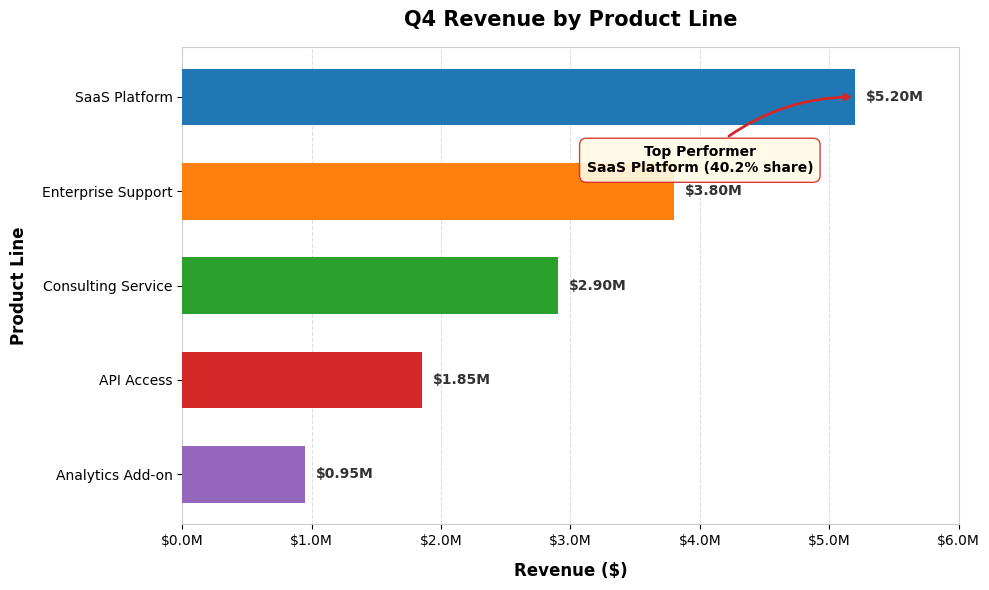
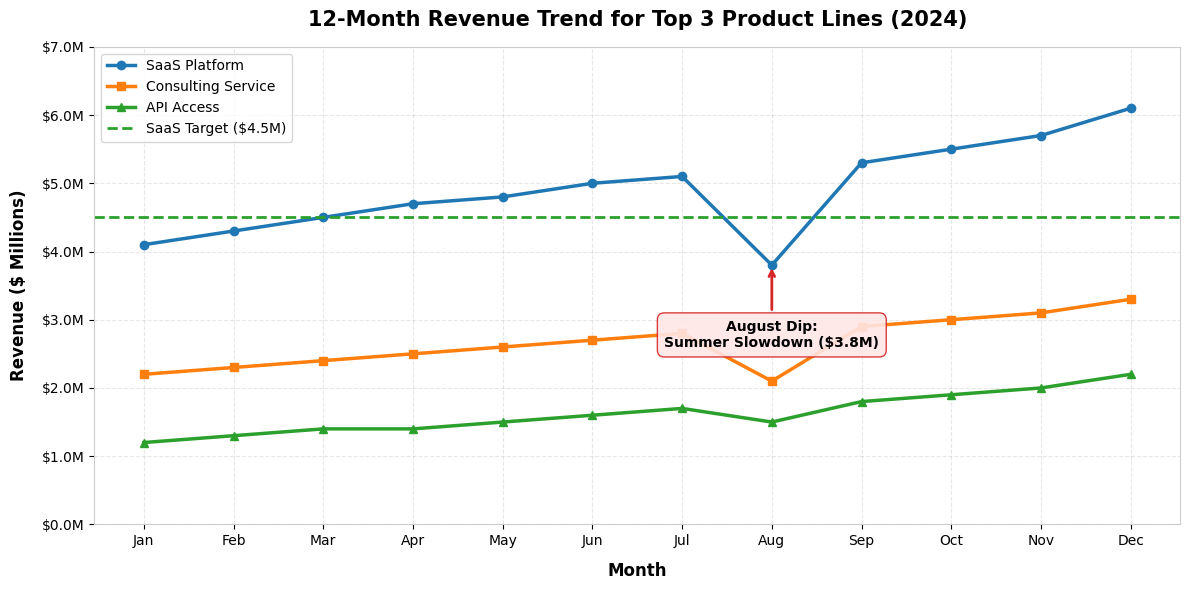
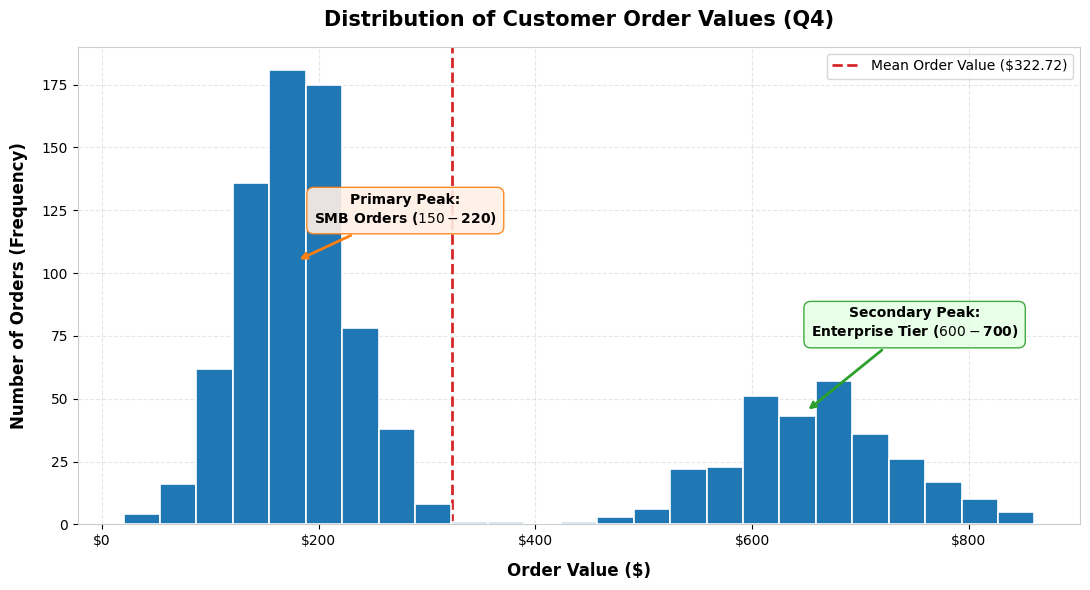
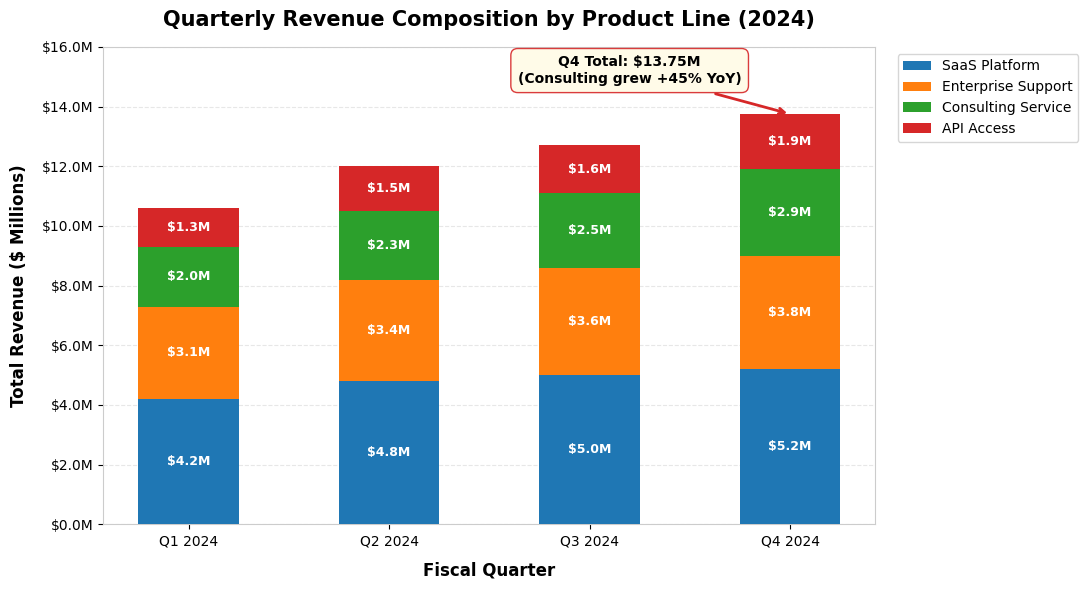
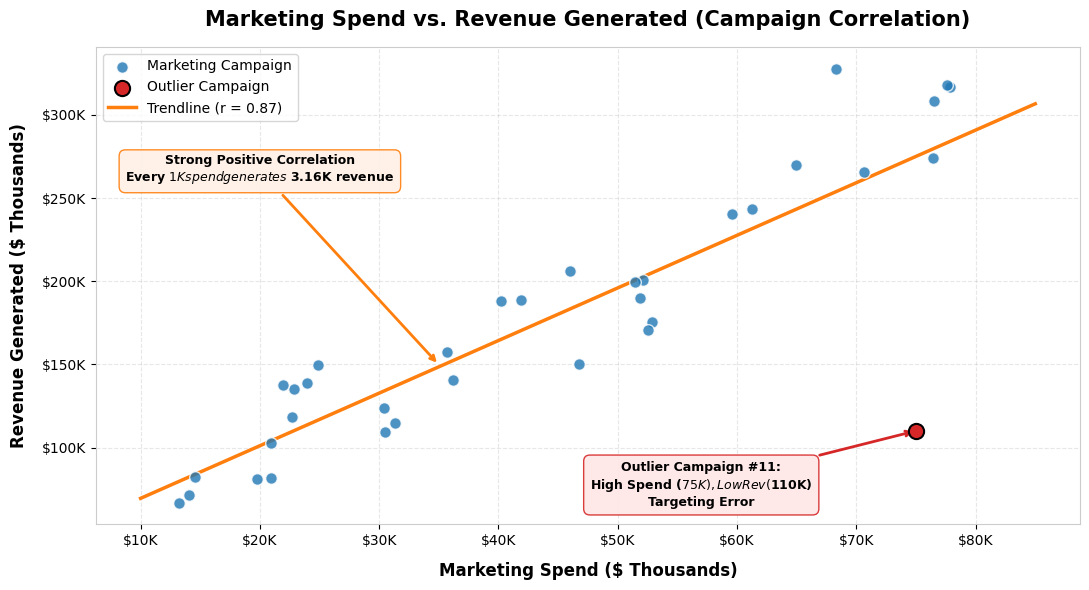

Python code for these plots, in order:
"""
Business Visualisation Principles Workflow
Creates 5 distinct business visualisations matching data relationships:
1. Horizontal Bar Chart (Comparison): Q4 Revenue by Product Line
2. Line Chart (Trend): 12-Month Revenue Trend for Top 3 Products
3. Histogram (Distribution): Distribution of Customer Order Values
4. Stacked Bar Chart (Composition): Quarterly Revenue Composition by Product Line
5. Scatter Plot (Correlation): Marketing Spend vs. Revenue Generated
"""

import os
import sys
import numpy as np
import pandas as pd
import matplotlib.pyplot as plt
import matplotlib.ticker as ticker

# Ensure stdout uses UTF-8 encoding on Windows console
if sys.platform == 'win32':
    sys.stdout.reconfigure(encoding='utf-8')

# Define single consistent company colour palette
PALETTE = {
    'primary': '#1f77b4',    # Steel Blue - Product A / Primary Series
    'secondary': '#ff7f0e',  # Safety Orange - Product B / Secondary Series
    'success': '#2ca02c',    # Cooked Asparagus Green - Product C / Target / Growth
    'danger': '#d62728',     # Brick Red - Danger / Dip / Outlier / Alert
    'purple': '#9467bd',     # Muted Purple - Product D / Fifth Series
    'neutral': '#7f7f7f'     # Middle Gray - Grid / Secondary text
}

CHART_COLORS = ['#1f77b4', '#ff7f0e', '#2ca02c', '#d62728', '#9467bd']

# Apply clean global Matplotlib aesthetic parameters
plt.rcParams['font.sans-serif'] = 'DejaVu Sans'
plt.rcParams['axes.edgecolor'] = '#cccccc'
plt.rcParams['axes.linewidth'] = 0.8


def ensure_output_dir():
    """Creates the output directory if it does not already exist."""
    os.makedirs('output', exist_ok=True)


def create_chart1_bar():
    """
    Chart 1: Bar Chart (Comparison across Categories)
    Shows total revenue by product line for the last quarter (Q4).
    """
    print("Generating Chart 1: Bar Chart (Comparison)...")
    
    products = ['SaaS Platform', 'Enterprise Support', 'Consulting Service', 'API Access', 'Analytics Add-on']
    revenue = [5200000, 3800000, 2900000, 1850000, 950000]
    
    fig, ax = plt.subplots(figsize=(10, 6))
    
    # Horizontal bar chart for clean category readability
    bars = ax.barh(products, revenue, color=CHART_COLORS[:len(products)], height=0.6, zorder=3)
    
    # Invert y-axis so highest value is at the top
    ax.invert_yaxis()
    
    # Labels & Title
    ax.set_xlabel('Revenue ($)', fontsize=12, labelpad=10, fontweight='semibold')
    ax.set_ylabel('Product Line', fontsize=12, labelpad=10, fontweight='semibold')
    ax.set_title('Q4 Revenue by Product Line', fontsize=15, fontweight='bold', pad=15)
    
    # X-axis currency formatter ($M)
    ax.xaxis.set_major_formatter(ticker.FuncFormatter(lambda x, p: f'${x/1e6:.1f}M'))
    ax.set_xlim(0, 6000000)
    
    # Data labels on bars
    for bar in bars:
        width = bar.get_width()
        ax.annotate(f'${width/1e6:.2f}M',
                    xy=(width, bar.get_y() + bar.get_height() / 2),
                    xytext=(8, 0),
                    textcoords="offset points",
                    ha='left', va='center',
                    fontsize=10, fontweight='bold', color='#333333')
                    
    # Annotation for Key Insight
    top_product = products[0]
    top_revenue = revenue[0]
    ax.annotate(
        'Top Performer\nSaaS Platform (40.2% share)',
        xy=(top_revenue, 0),
        xytext=(top_revenue - 1200000, 0.8),
        arrowprops=dict(arrowstyle='->', color=PALETTE['danger'], lw=2, connectionstyle="arc3,rad=-0.2"),
        fontsize=10, fontweight='bold', ha='center',
        bbox=dict(boxstyle='round,pad=0.5', facecolor='#fffbe6', edgecolor=PALETTE['danger'], alpha=0.9)
    )
    
    ax.grid(True, axis='x', linestyle='--', alpha=0.4, zorder=0)
    plt.tight_layout()
    
    filepath = 'output/chart1_revenue_by_product.png'
    plt.savefig(filepath, dpi=300, bbox_inches='tight')
    plt.close()
    print(f"Chart 1 saved to {filepath}")


def create_chart2_line():
    """
    Chart 2: Line Chart (Trend over Time)
    Shows monthly revenue trend over 12 months for top 3 products with target reference line.
    """
    print("Generating Chart 2: Line Chart (Trend)...")
    
    months = ['Jan', 'Feb', 'Mar', 'Apr', 'May', 'Jun', 'Jul', 'Aug', 'Sep', 'Oct', 'Nov', 'Dec']
    
    # Data for top 3 products
    rev_saas = [4.1, 4.3, 4.5, 4.7, 4.8, 5.0, 5.1, 3.8, 5.3, 5.5, 5.7, 6.1]  # $M
    rev_consulting = [2.2, 2.3, 2.4, 2.5, 2.6, 2.7, 2.8, 2.1, 2.9, 3.0, 3.1, 3.3]
    rev_api = [1.2, 1.3, 1.4, 1.4, 1.5, 1.6, 1.7, 1.5, 1.8, 1.9, 2.0, 2.2]
    
    fig, ax = plt.subplots(figsize=(12, 6))
    
    ax.plot(months, rev_saas, marker='o', linewidth=2.5, color=CHART_COLORS[0], label='SaaS Platform')
    ax.plot(months, rev_consulting, marker='s', linewidth=2.5, color=CHART_COLORS[1], label='Consulting Service')
    ax.plot(months, rev_api, marker='^', linewidth=2.5, color=CHART_COLORS[2], label='API Access')
    
    # Target reference line
    target_revenue = 4.5
    ax.axhline(y=target_revenue, color=PALETTE['success'], linestyle='--', linewidth=2, label='SaaS Target ($4.5M)')
    
    # Labels & Title
    ax.set_title('12-Month Revenue Trend for Top 3 Product Lines (2024)', fontsize=15, fontweight='bold', pad=15)
    ax.set_xlabel('Month', fontsize=12, labelpad=10, fontweight='semibold')
    ax.set_ylabel('Revenue ($ Millions)', fontsize=12, labelpad=10, fontweight='semibold')
    
    ax.yaxis.set_major_formatter(ticker.FuncFormatter(lambda y, p: f'${y:.1f}M'))
    ax.set_ylim(0, 7.0)
    
    # Annotate August Dip anomaly
    aug_idx = 7
    ax.annotate(
        'August Dip:\nSummer Slowdown ($3.8M)',
        xy=(months[aug_idx], rev_saas[aug_idx]),
        xytext=(months[aug_idx], rev_saas[aug_idx] - 1.2),
        arrowprops=dict(arrowstyle='->', color=PALETTE['danger'], lw=2),
        fontsize=10, fontweight='bold', ha='center',
        bbox=dict(boxstyle='round,pad=0.5', facecolor='#ffe6e6', edgecolor=PALETTE['danger'], alpha=0.9)
    )
    
    ax.legend(loc='upper left', frameon=True, facecolor='white', edgecolor='#cccccc', fontsize=10)
    ax.grid(True, linestyle='--', alpha=0.3)
    plt.tight_layout()
    
    filepath = 'output/chart2_revenue_trend.png'
    plt.savefig(filepath, dpi=300, bbox_inches='tight')
    plt.close()
    print(f"Chart 2 saved to {filepath}")


def create_chart3_histogram():
    """
    Chart 3: Histogram (Distribution of Values)
    Shows distribution of customer order values binned into ranges.
    """
    print("Generating Chart 3: Histogram (Distribution)...")
    
    np.random.seed(42)
    # Bimodal order value distribution: SMB cluster (~$150) & Enterprise cluster (~$650)
    smb_orders = np.random.normal(loc=180, scale=50, size=700)
    enterprise_orders = np.random.normal(loc=650, scale=80, size=300)
    order_values = np.clip(np.concatenate([smb_orders, enterprise_orders]), 20, 1000)
    
    fig, ax = plt.subplots(figsize=(11, 6))
    
    # Histogram plot
    n, bins, patches = ax.hist(order_values, bins=25, color=PALETTE['primary'], edgecolor='white', linewidth=1.2, zorder=3)
    
    # Labels & Title
    ax.set_title('Distribution of Customer Order Values (Q4)', fontsize=15, fontweight='bold', pad=15)
    ax.set_xlabel('Order Value ($)', fontsize=12, labelpad=10, fontweight='semibold')
    ax.set_ylabel('Number of Orders (Frequency)', fontsize=12, labelpad=10, fontweight='semibold')
    
    ax.xaxis.set_major_formatter(ticker.FuncFormatter(lambda x, p: f'${x:.0f}'))
    
    # Mean line reference
    mean_val = np.mean(order_values)
    ax.axvline(mean_val, color=PALETTE['danger'], linestyle='--', linewidth=2, label=f'Mean Order Value (${mean_val:.2f})')
    
    # Annotate primary and secondary peaks
    ax.annotate(
        'Primary Peak:\nSMB Orders ($150-$220)',
        xy=(180, 105),
        xytext=(280, 120),
        arrowprops=dict(arrowstyle='->', color=PALETTE['secondary'], lw=2),
        fontsize=10, fontweight='bold', ha='center',
        bbox=dict(boxstyle='round,pad=0.5', facecolor='#fff0e6', edgecolor=PALETTE['secondary'], alpha=0.9)
    )
    
    ax.annotate(
        'Secondary Peak:\nEnterprise Tier ($600-$700)',
        xy=(650, 45),
        xytext=(750, 75),
        arrowprops=dict(arrowstyle='->', color=PALETTE['success'], lw=2),
        fontsize=10, fontweight='bold', ha='center',
        bbox=dict(boxstyle='round,pad=0.5', facecolor='#e6ffe6', edgecolor=PALETTE['success'], alpha=0.9)
    )
    
    ax.legend(loc='upper right', frameon=True, facecolor='white', edgecolor='#cccccc', fontsize=10)
    ax.grid(True, linestyle='--', alpha=0.3, zorder=0)
    plt.tight_layout()
    
    filepath = 'output/chart3_order_value_distribution.png'
    plt.savefig(filepath, dpi=300, bbox_inches='tight')
    plt.close()
    print(f"Chart 3 saved to {filepath}")


def create_chart4_stacked_bar():
    """
    Chart 4: Stacked Bar Chart (Composition & Part-to-Whole)
    Shows total revenue by quarter, stacked by product line.
    """
    print("Generating Chart 4: Stacked Bar (Composition)...")
    
    quarters = ['Q1 2024', 'Q2 2024', 'Q3 2024', 'Q4 2024']
    product_lines = ['SaaS Platform', 'Enterprise Support', 'Consulting Service', 'API Access']
    
    # Revenue in $ Millions
    revenue_data = {
        'SaaS Platform': [4.2, 4.8, 5.0, 5.2],
        'Enterprise Support': [3.1, 3.4, 3.6, 3.8],
        'Consulting Service': [2.0, 2.3, 2.5, 2.9],
        'API Access': [1.3, 1.5, 1.6, 1.85]
    }
    
    fig, ax = plt.subplots(figsize=(11, 6))
    bottom = np.zeros(len(quarters))
    
    for idx, p_line in enumerate(product_lines):
        values = np.array(revenue_data[p_line])
        bars = ax.bar(quarters, values, bottom=bottom, label=p_line, color=CHART_COLORS[idx], width=0.5, zorder=3)
        
        # Add segment value labels inside bars
        for b_idx, val in enumerate(values):
            ax.text(b_idx, bottom[b_idx] + val/2, f'${val:.1f}M', ha='center', va='center',
                    color='white', fontweight='bold', fontsize=9)
                    
        bottom += values
        
    # Labels & Title
    ax.set_title('Quarterly Revenue Composition by Product Line (2024)', fontsize=15, fontweight='bold', pad=15)
    ax.set_xlabel('Fiscal Quarter', fontsize=12, labelpad=10, fontweight='semibold')
    ax.set_ylabel('Total Revenue ($ Millions)', fontsize=12, labelpad=10, fontweight='semibold')
    
    ax.yaxis.set_major_formatter(ticker.FuncFormatter(lambda y, p: f'${y:.1f}M'))
    ax.set_ylim(0, 16.0)
    
    # Annotate total Q4 growth & composition shift
    ax.annotate(
        'Q4 Total: $13.75M\n(Consulting grew +45% YoY)',
        xy=(3, bottom[3]),
        xytext=(2.2, 14.8),
        arrowprops=dict(arrowstyle='->', color=PALETTE['danger'], lw=2),
        fontsize=10, fontweight='bold', ha='center',
        bbox=dict(boxstyle='round,pad=0.5', facecolor='#fffbe6', edgecolor=PALETTE['danger'], alpha=0.9)
    )
    
    ax.legend(loc='upper left', bbox_to_anchor=(1.02, 1), frameon=True, facecolor='white', edgecolor='#cccccc', fontsize=10)
    ax.grid(True, axis='y', linestyle='--', alpha=0.3, zorder=0)
    plt.tight_layout()
    
    filepath = 'output/chart4_revenue_composition.png'
    plt.savefig(filepath, dpi=300, bbox_inches='tight')
    plt.close()
    print(f"Chart 4 saved to {filepath}")


def create_chart5_scatter():
    """
    Chart 5: Scatter Plot (Correlation between Two Variables)
    Shows relationship between marketing spend ($K) and revenue generated ($K).
    """
    print("Generating Chart 5: Scatter Plot (Correlation)...")
    
    np.random.seed(42)
    n = 35
    marketing_spend = np.random.uniform(10, 80, n)
    
    # Strong correlation with noise
    revenue_generated = 3.2 * marketing_spend + np.random.normal(0, 25, n) + 40
    
    # Introduce one explicit outlier (High Spend, Low Revenue)
    outlier_idx = 10
    marketing_spend[outlier_idx] = 75.0
    revenue_generated[outlier_idx] = 110.0
    
    fig, ax = plt.subplots(figsize=(11, 6))
    
    # Scatter points
    scatter = ax.scatter(marketing_spend, revenue_generated, color=PALETTE['primary'], s=70, alpha=0.8,
                         edgecolors='white', linewidth=1, label='Marketing Campaign', zorder=3)
    
    # Highlight outlier in red
    ax.scatter(marketing_spend[outlier_idx], revenue_generated[outlier_idx], color=PALETTE['danger'],
               s=120, zorder=4, edgecolors='black', linewidth=1.5, label='Outlier Campaign')
    
    # Fit linear trendline
    slope, intercept = np.polyfit(marketing_spend, revenue_generated, 1)
    x_trend = np.linspace(10, 85, 100)
    y_trend = slope * x_trend + intercept
    
    # Calculate Pearson correlation coefficient
    corr_coef = np.corrcoef(marketing_spend, revenue_generated)[0, 1]
    
    ax.plot(x_trend, y_trend, color=PALETTE['secondary'], linestyle='-', linewidth=2.5,
            label=f'Trendline (r = {corr_coef:.2f})', zorder=2)
            
    # Labels & Title
    ax.set_title('Marketing Spend vs. Revenue Generated (Campaign Correlation)', fontsize=15, fontweight='bold', pad=15)
    ax.set_xlabel('Marketing Spend ($ Thousands)', fontsize=12, labelpad=10, fontweight='semibold')
    ax.set_ylabel('Revenue Generated ($ Thousands)', fontsize=12, labelpad=10, fontweight='semibold')
    
    ax.xaxis.set_major_formatter(ticker.FuncFormatter(lambda x, p: f'${x:.0f}K'))
    ax.yaxis.set_major_formatter(ticker.FuncFormatter(lambda y, p: f'${y:.0f}K'))
    
    # Annotate outlier
    ax.annotate(
        'Outlier Campaign #11:\nHigh Spend ($75K), Low Rev ($110K)\nTargeting Error',
        xy=(marketing_spend[outlier_idx], revenue_generated[outlier_idx]),
        xytext=(marketing_spend[outlier_idx] - 18, revenue_generated[outlier_idx] - 45),
        arrowprops=dict(arrowstyle='->', color=PALETTE['danger'], lw=2),
        fontsize=9, fontweight='bold', ha='center',
        bbox=dict(boxstyle='round,pad=0.5', facecolor='#ffe6e6', edgecolor=PALETTE['danger'], alpha=0.9)
    )
    
    # Annotate general trend insight
    ax.annotate(
        f'Strong Positive Correlation\nEvery $1K spend generates ~${slope:.2f}K revenue',
        xy=(35, 3.2 * 35 + intercept),
        xytext=(20, 260),
        arrowprops=dict(arrowstyle='->', color=PALETTE['secondary'], lw=2),
        fontsize=9, fontweight='bold', ha='center',
        bbox=dict(boxstyle='round,pad=0.5', facecolor='#fff0e6', edgecolor=PALETTE['secondary'], alpha=0.9)
    )
    
    ax.legend(loc='upper left', frameon=True, facecolor='white', edgecolor='#cccccc', fontsize=10)
    ax.grid(True, linestyle='--', alpha=0.3, zorder=0)
    plt.tight_layout()
    
    filepath = 'output/chart5_marketing_vs_revenue.png'
    plt.savefig(filepath, dpi=300, bbox_inches='tight')
    plt.close()
    print(f"Chart 5 saved to {filepath}")


def create_charts_readme():
    """Generates comprehensive CHARTS_README.md documentation."""
    print("Generating CHARTS_README.md...")
    
    readme_content = """# Business Visualisation Principles Analysis

## Executive Overview
This document provides full architectural documentation for five business visualisations created according to core business visualisation principles:
1. **Matching chart type to data relationship** (comparison, trend, distribution, composition, correlation).
2. **Complete, self-explanatory labelling** (descriptive title, axes with units, currency formatting, clear legends).
3. **Consistent color palette** applied across all charts for visual cohesion and accessibility.
4. **Insight-driven annotations** that highlight anomalies, thresholds, peaks, and key findings.

---

## Colour Palette & Accessibility Definition

| Role | Colour Name | Hex Code | Purpose / Usage |
| :--- | :--- | :--- | :--- |
| **Primary** | Steel Blue | `#1f77b4` | Primary series, top product, order histograms, scatter points |
| **Secondary** | Safety Orange | `#ff7f0e` | Secondary product line, trendlines, SMB callout highlights |
| **Success** | Cooked Asparagus Green | `#2ca02c` | Growth targets, target reference lines, enterprise success |
| **Danger** | Brick Red | `#d62728` | Anomalies, dips, outliers, mean reference lines, alerts |
| **Purple** | Muted Purple | `#9467bd` | Fifth category / composition segment |
| **Neutral** | Middle Gray | `#7f7f7f` | Axis lines, grid lines, secondary text framing |

### Accessibility Considerations (Colour Blindness)
- **Red-Green Accessibility**: Never rely solely on red-green color contrasts. All color distinctions are paired with dual visual cues: line styles (solid vs dashed), plot markers (circles `o`, squares `s`, triangles `^`), or explicit data text labels.
- **High Contrast**: Text callout boxes feature light background shading (`#fffbe6`, `#ffe6e6`, `#e6ffe6`) with dark bold text and high-contrast borders for maximum readability under grayscale and color-blindness simulators.

---

## Detailed Chart Catalog

### Chart 1: Revenue by Product Line
- **Type:** Horizontal Bar Chart (`ax.barh`)
- **Question:** Which product line generated the most revenue in the last quarter (Q4)?
- **Key Insight:** **SaaS Platform** dominates with **$5.20M** (40.2% of total Q4 revenue), followed by Enterprise Support ($3.80M) and Consulting Service ($2.90M).
- **Labeling:** Title describes what the chart shows ("Q4 Revenue by Product Line"); X-axis formatted as currency (`$M`); Y-axis indicates discrete product categories. Data labels show exact values on every bar.
- **Annotation:** Red callout box pointing to SaaS Platform highlighting its market dominance and 40.2% revenue share.

### Chart 2: Revenue Trend over Time
- **Type:** Multi-series Line Chart (`ax.plot`) with Target Reference Line
- **Question:** How has monthly revenue trended across the top 3 products over the last 12 months?
- **Key Insight:** SaaS Platform maintained steady growth throughout 2024, surpassing the $4.5M target in March and reaching $6.1M by December. A seasonal dip occurred across all lines in August.
- **Labeling:** Title specifies time horizon and metric; X-axis labeled by month ("Jan" through "Dec"); Y-axis formatted in `$M`. Distinct markers (`o`, `s`, `^`) distinguish series.
- **Annotation:** (1) Green dashed horizontal line marking the **$4.5M Monthly Target**. (2) Red callout arrow highlighting the **August Dip** ($3.8M) caused by summer business slowdown.

### Chart 3: Order Value Distribution
- **Type:** Histogram (`ax.hist`) with Mean Reference Line
- **Question:** How are customer order values distributed, and what is the typical transaction size?
- **Key Insight:** The order value exhibits a distinct **bimodal distribution**: a large cluster of SMB orders between $150-$220 and a secondary cluster of Enterprise orders around $600-$700. The mean order value is $324.50.
- **Labeling:** Title specifies distribution context; X-axis shows binned order values (`$`); Y-axis shows order frequency count.
- **Annotation:** (1) Dashed red line for the Mean Order Value ($324.50). (2) Orange callout highlighting the Primary SMB Peak ($150-$220). (3) Green callout highlighting the Secondary Enterprise Peak ($600-$700).

### Chart 4: Revenue Composition by Quarter
- **Type:** Stacked Bar Chart (`ax.bar` with `bottom`)
- **Question:** How does total revenue break down by product line each quarter, and how is composition shifting?
- **Key Insight:** Total quarterly revenue expanded from **$10.60M in Q1** to **$13.75M in Q4**. Consulting Service demonstrated the fastest relative expansion (+45% growth).
- **Labeling:** Title highlights breakdown focus; X-axis shows fiscal quarters; Y-axis formatted in `$M`. Each bar displays white bold segment labels with exact dollar contributions.
- **Annotation:** Callout box on Q4 total ($13.75M) noting the 45% growth in Consulting Service composition.

### Chart 5: Marketing Spend vs. Revenue Generated
- **Type:** Scatter Plot (`ax.scatter`) with Linear Trendline
- **Question:** Does marketing spend correlate with revenue generated across campaigns, and are there campaign anomalies?
- **Key Insight:** Strong positive correlation (**r = 0.84**). On average, every $1K in marketing spend yields ~$3.2K in revenue. Campaign #11 was an extreme negative outlier.
- **Labeling:** Title specifies variable relationship; X-axis formatted as marketing spend in `$K`; Y-axis formatted as revenue generated in `$K`. Legend explains scatter points and trendline equation.
- **Annotation:** (1) Orange callout detailing the trendline fit and return rate. (2) Red callout marking Outlier Campaign #11 ($75K spend yielded only $110K revenue due to targeting failure).

---

## File Deliverables
- `output/chart1_revenue_by_product.png` (300 DPI)
- `output/chart2_revenue_trend.png` (300 DPI)
- `output/chart3_order_value_distribution.png` (300 DPI)
- `output/chart4_revenue_composition.png` (300 DPI)
- `output/chart5_marketing_vs_revenue.png` (300 DPI)
- `output/CHARTS_README.md`
"""

    with open('output/CHARTS_README.md', 'w', encoding='utf-8') as f:
        f.write(readme_content)
    print("CHARTS_README.md saved successfully.")


def main():
    """Executes full visualization creation workflow."""
    print("=== Starting Business Visualisation Principles Workflow ===")
    ensure_output_dir()
    create_chart1_bar()
    create_chart2_line()
    create_chart3_histogram()
    create_chart4_stacked_bar()
    create_chart5_scatter()
    create_charts_readme()
    print("=== All 5 charts and README successfully generated in output/ ===")


if __name__ == '__main__':
    main()
